Photos from the image-classification dataset "floro-dataset" in the GitHub repository ThaRushi0809/floro-dataset. Its 3 classes are: anthracnose, healthy, soft rot.

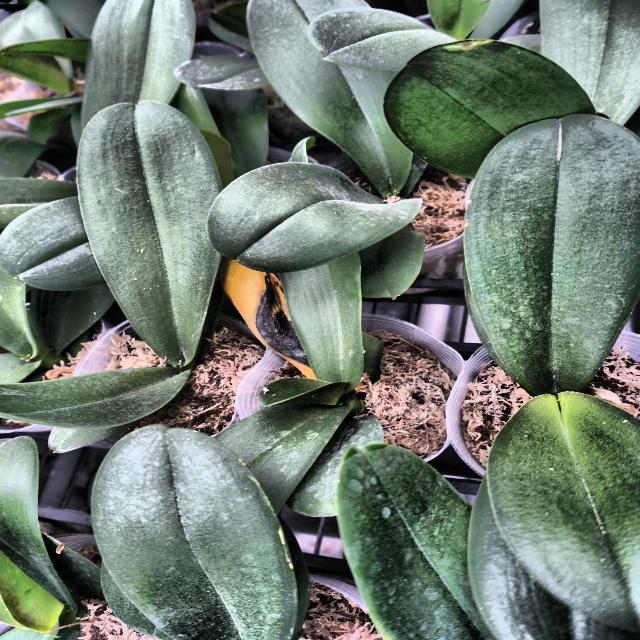
Label: anthracnose

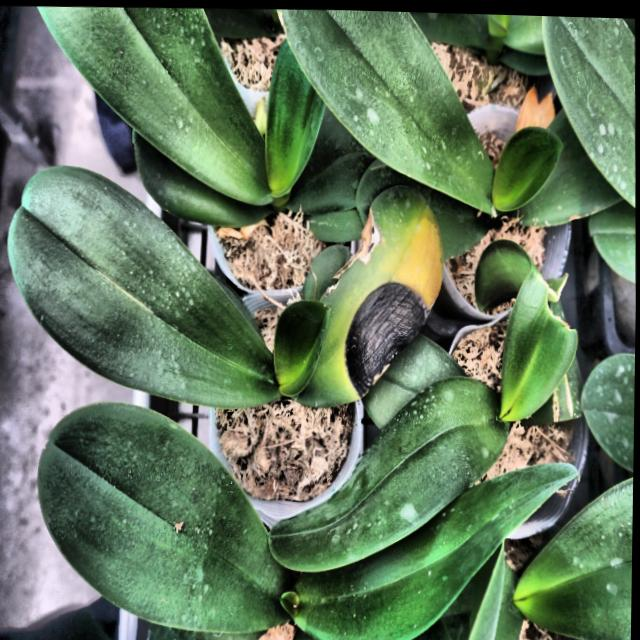
Label: anthracnose

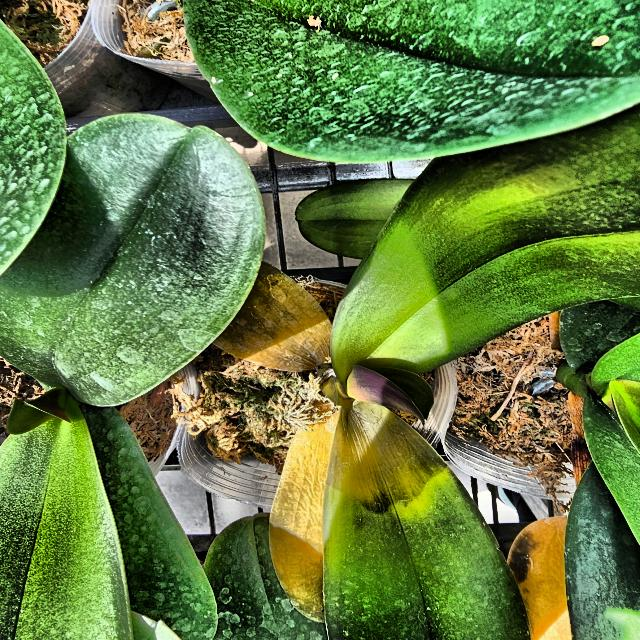
Label: soft rot

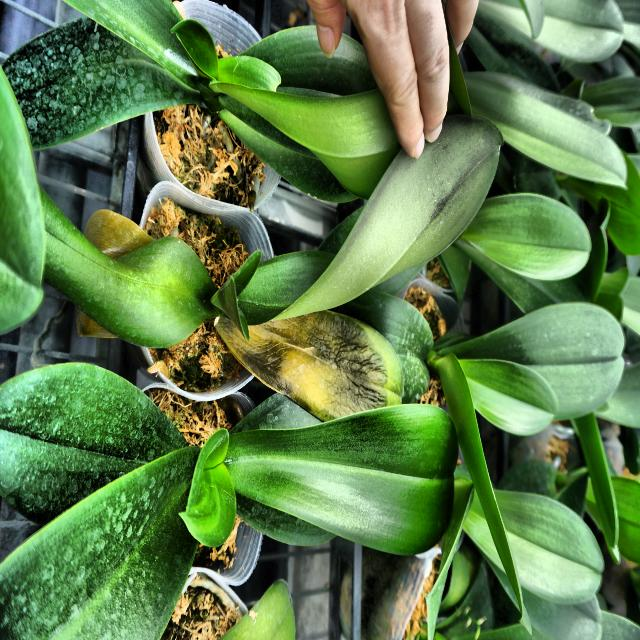
Label: soft rot

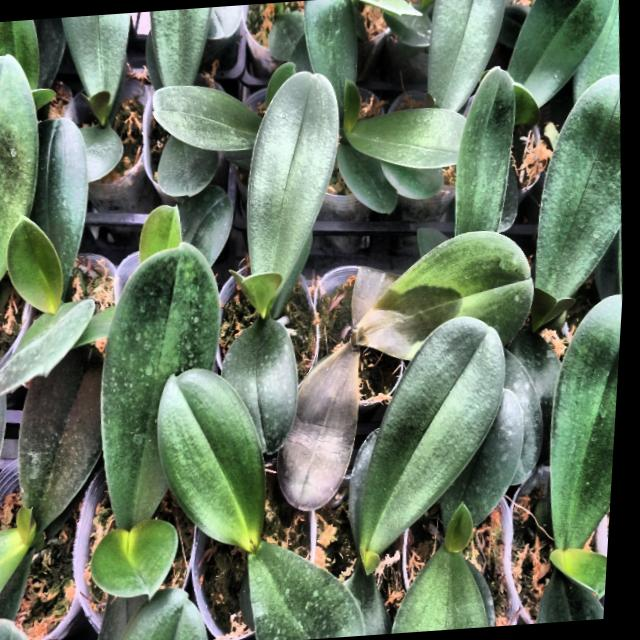
Label: soft rot

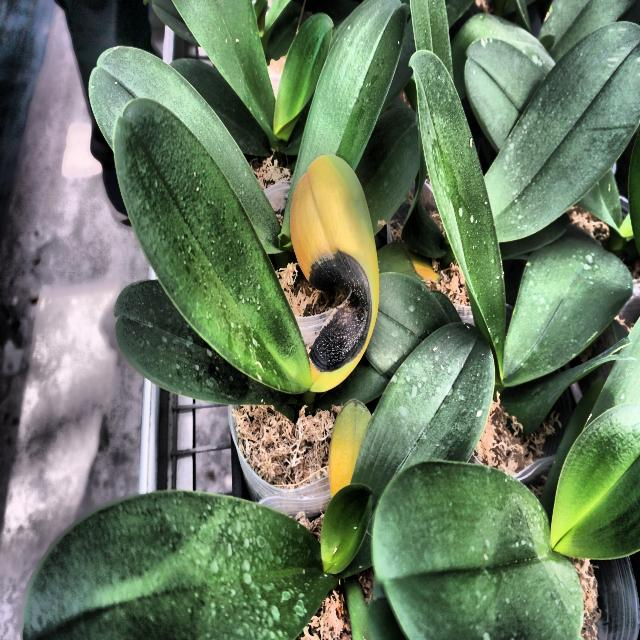
Label: anthracnose
